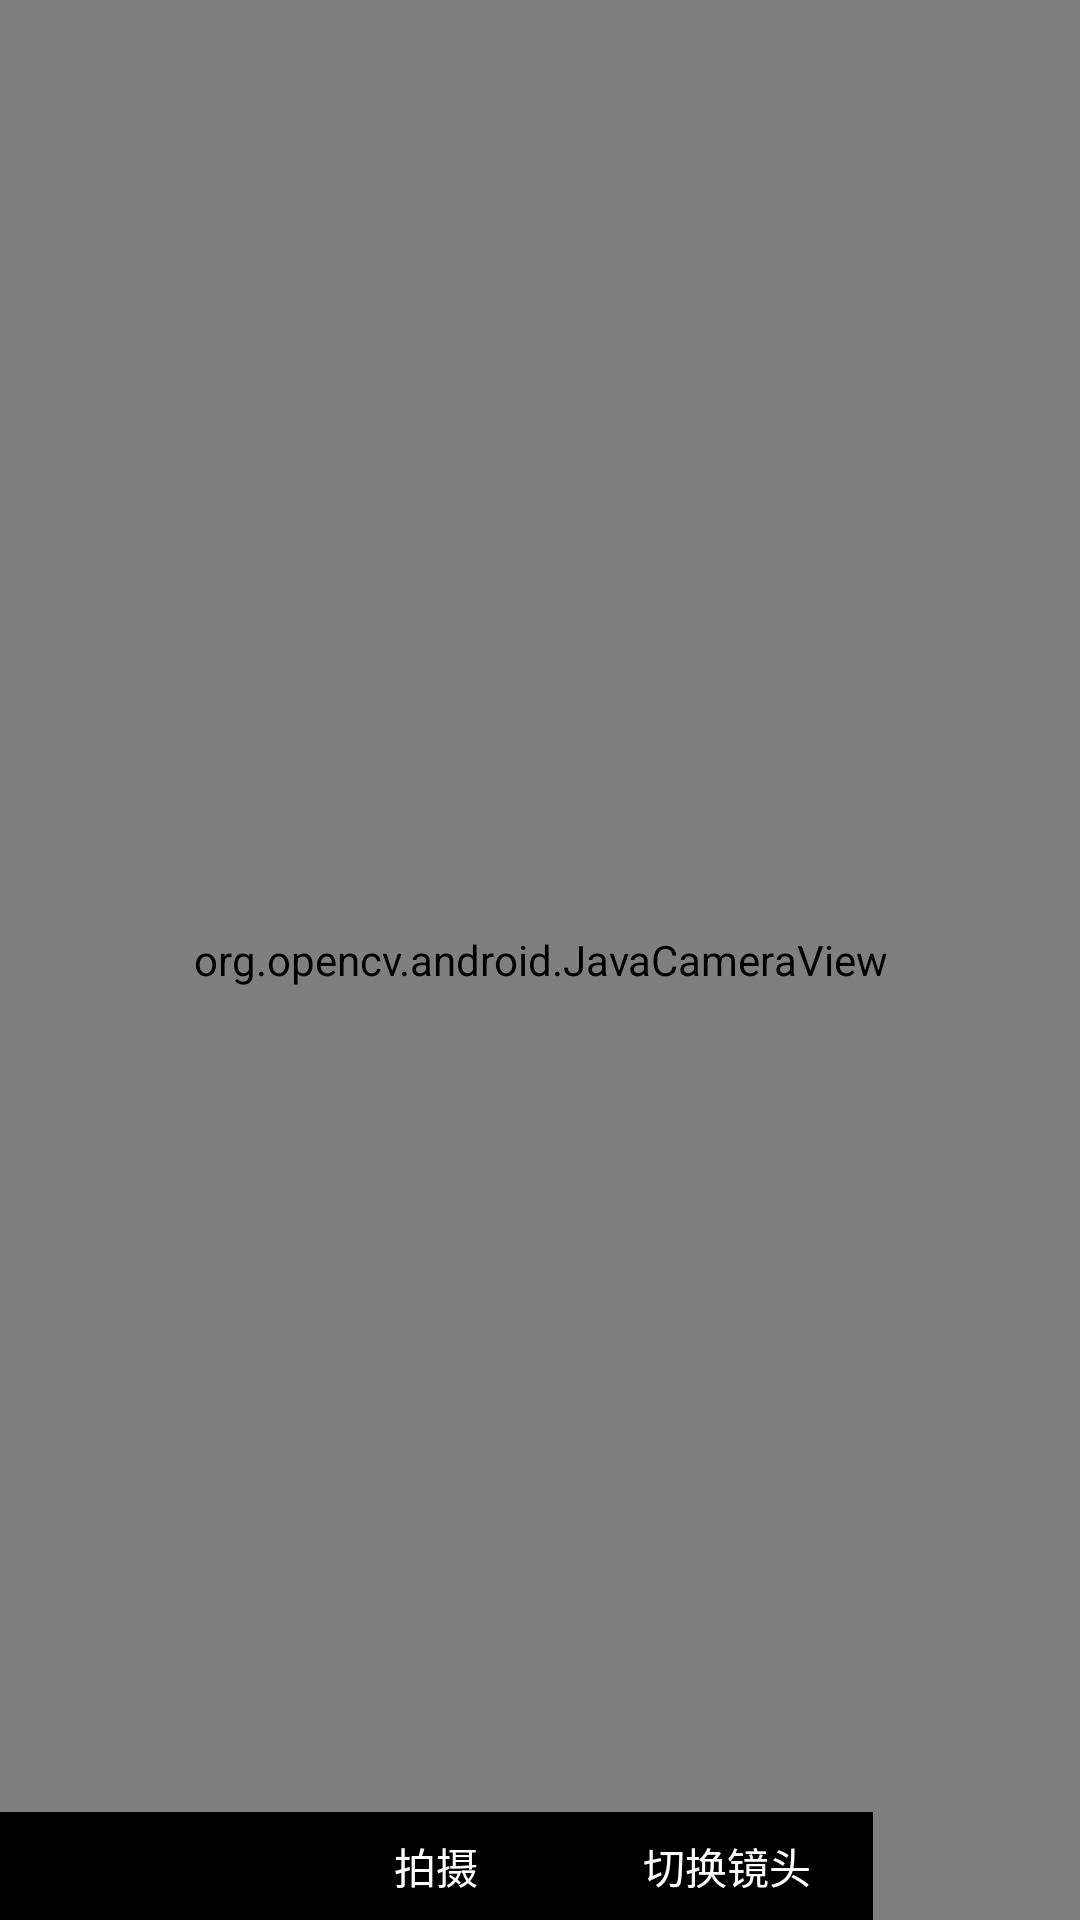

Write the Android layout XML for this screen, with the resource values it uses.
<!-- AndroidManifest.xml: activity theme android:Theme.NoTitleBar.Fullscreen -->
<!-- res/layout/activity_main.xml -->
<?xml version="1.0" encoding="utf-8"?>
<RelativeLayout xmlns:android="http://schemas.android.com/apk/res/android"
    xmlns:tools="http://schemas.android.com/tools"
    xmlns:opencv="http://schemas.android.com/apk/res-auto"
    android:layout_width="match_parent"
    android:layout_height="match_parent"
    android:id="@id/my_content_view">
    

    <org.opencv.android.JavaCameraView
        android:id="@+id/CameraView"
        android:layout_width="fill_parent"
        android:layout_height="fill_parent"
        opencv:camera_id="back"/>

	

	


 <LinearLayout 
    android:id="@+id/buttonsbar"
    android:layout_width="fill_parent"
    android:layout_height="wrap_content"
    android:gravity="center_horizontal"
    android:orientation="horizontal"
    android:layout_alignParentBottom="true"
      >
    
        <HorizontalScrollView android:layout_height="wrap_content" android:layout_width="fill_parent"  android:id="@+id/HView1">


<FrameLayout android:layout_height="match_parent" 
    android:layout_width="wrap_content"
    >


<LinearLayout android:layout_height="match_parent" 
    android:layout_width="match_parent" 
    android:orientation="horizontal"
    android:gravity="center">
<Button
    android:id="@+id/Cancel"
    android:layout_width="wrap_content"
    android:layout_height="wrap_content"
    style="?android:attr/buttonBarButtonStyle"
    android:text="撤销" 
    android:background="@drawable/icon_btn"/>  
<Button
    android:id="@+id/Camera"
    android:layout_width="wrap_content"
    android:layout_height="wrap_content"
    style="?android:attr/buttonBarButtonStyle"
    android:text="拍摄" 
    android:textColor = "@color/white"
    android:background="@drawable/icon_btn"/>
<Button
    android:id="@+id/SwitchCam"
    android:layout_width="wrap_content"
    android:layout_height="wrap_content"
    style="?android:attr/buttonBarButtonStyle"
    android:text="切换镜头" 
    android:textColor = "@color/white"
    android:background="@drawable/icon_btn"/>
     






</LinearLayout>

</FrameLayout>

</HorizontalScrollView>

</LinearLayout>
</RelativeLayout>
<!-- resources referenced by this layout -->
<resources>
  <color name="white">#ffffff</color>
  <!-- drawable icon_btn: png bitmap (drawable, 223 bytes) -->
</resources>
